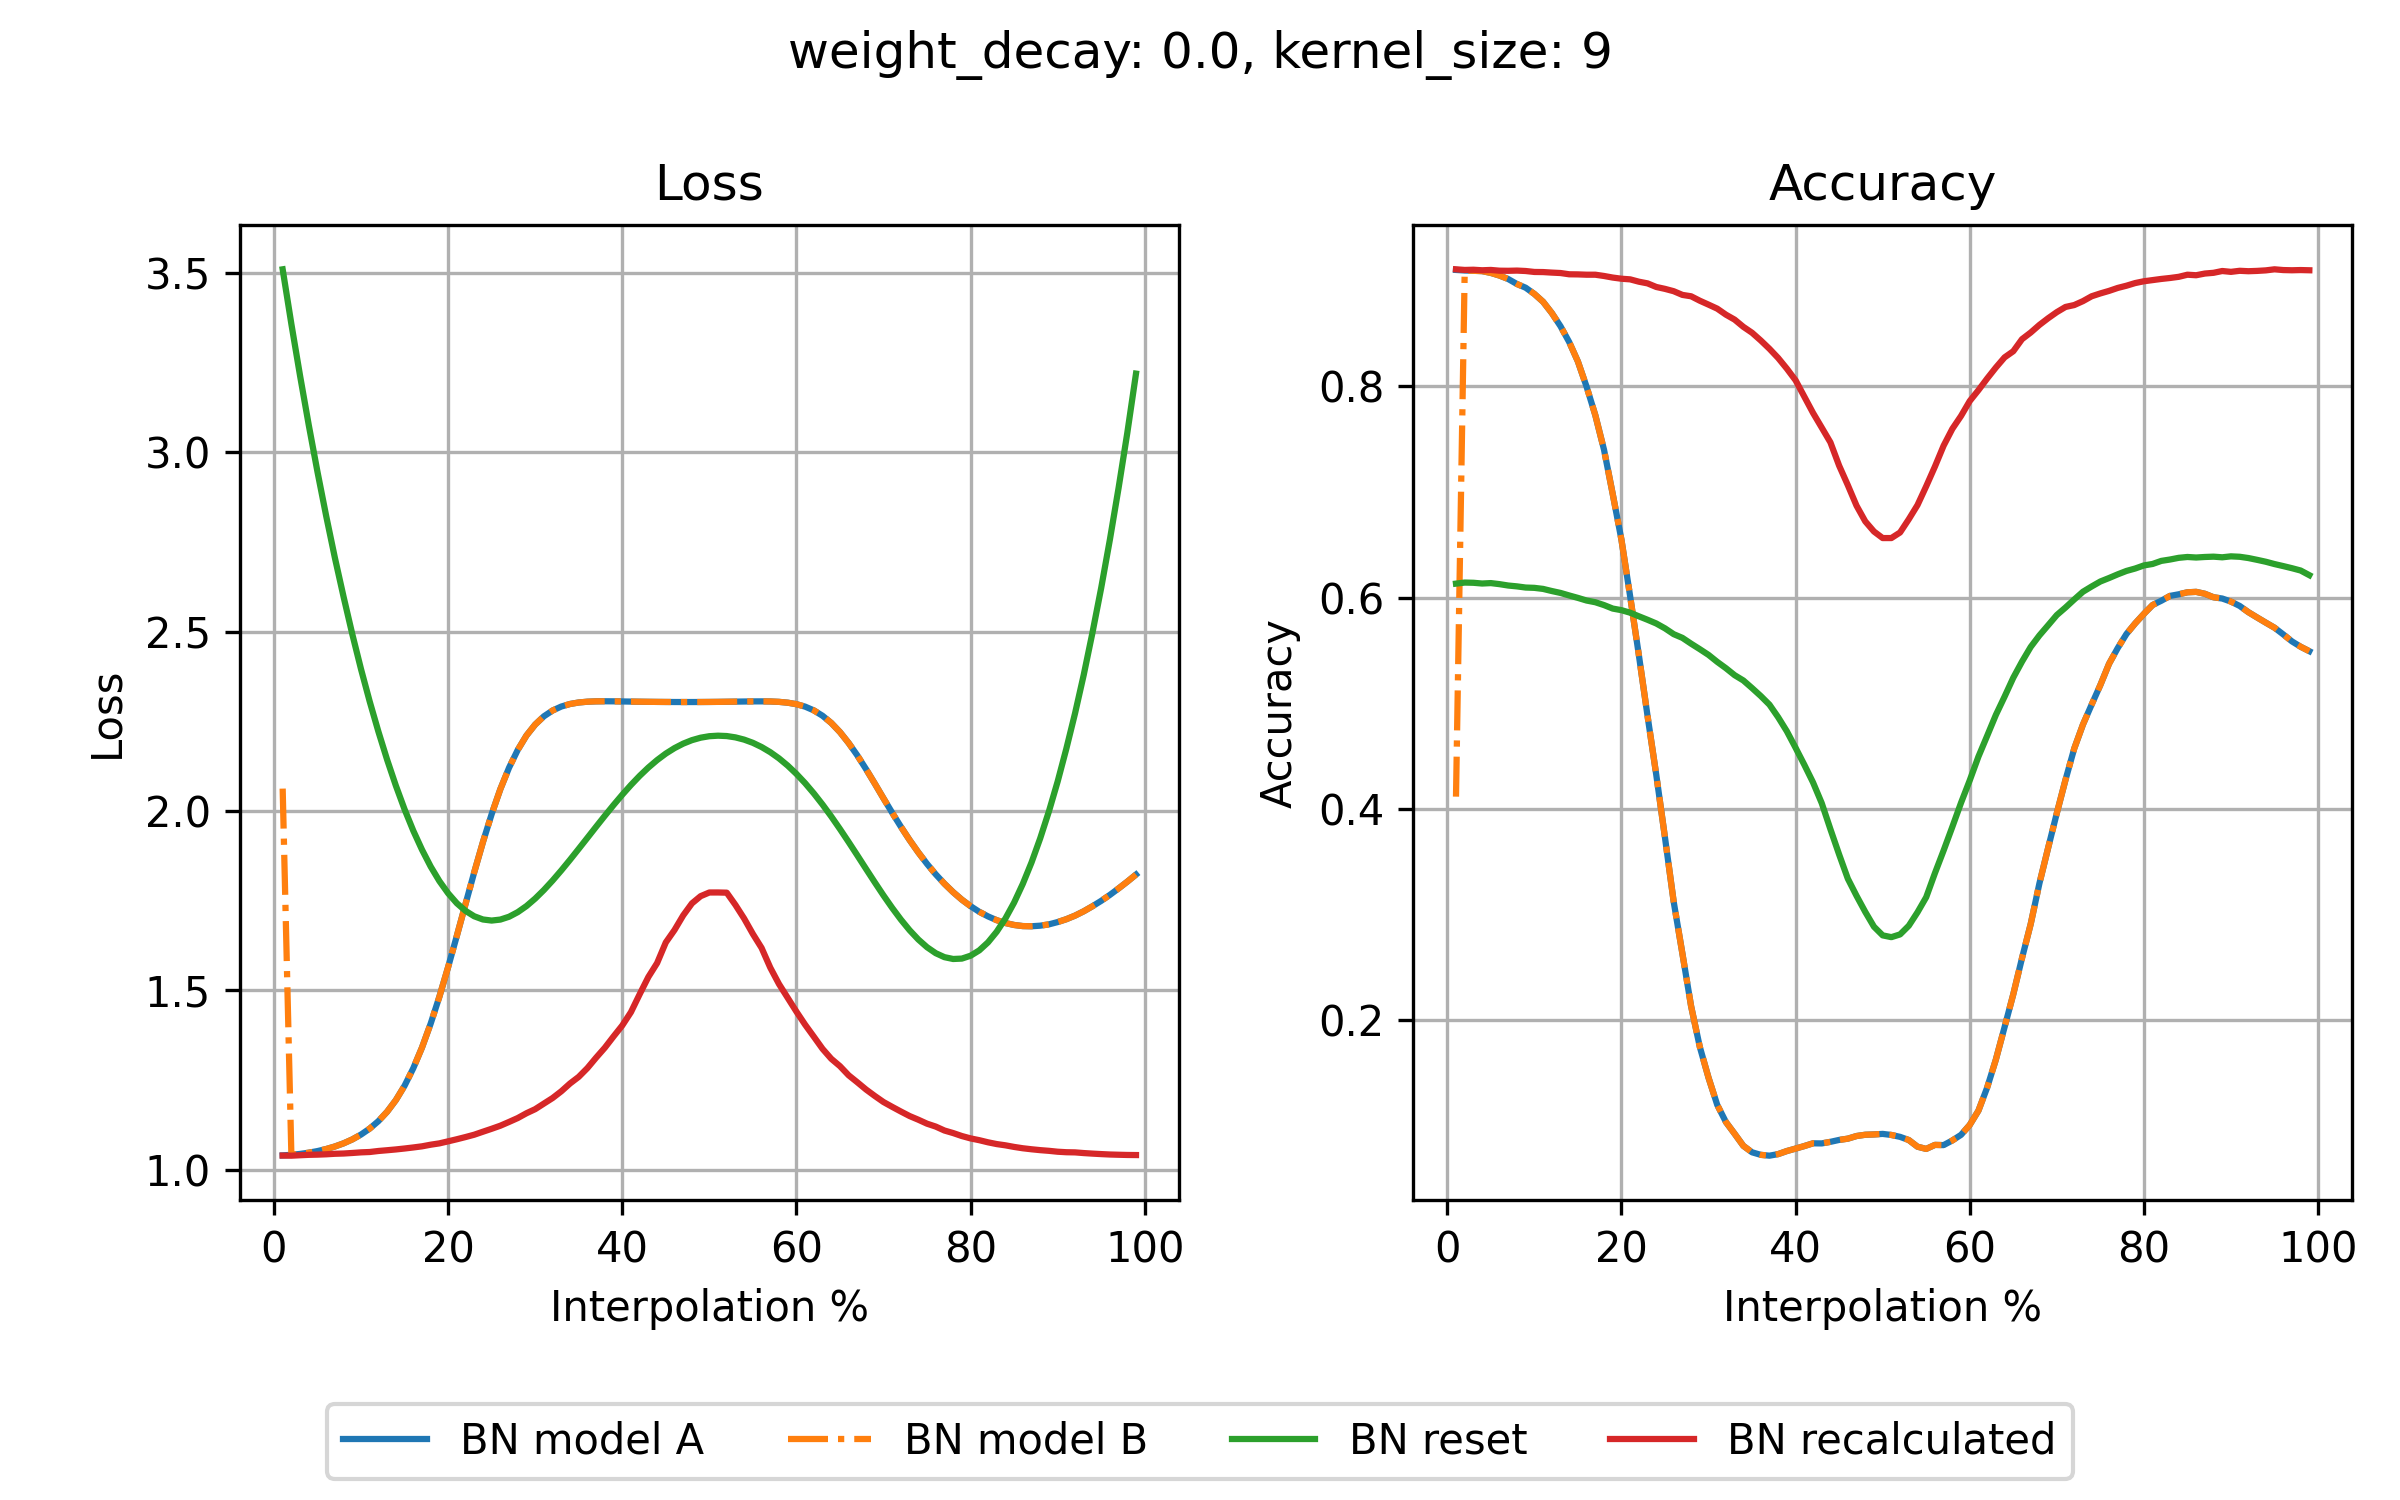

The data file committed next to this chart (first rows):
step, loss_bn_a, loss_bn_b, loss_reset, loss_recalc, acc_bn_a, acc_bn_b, acc_reset, acc_recalc
1, 1.04, 2.063, 3.51, 1.04, 0.9099, 0.4117, 0.6132, 0.9105
2, 1.042, 1.042, 3.357, 1.04, 0.9094, 0.9094, 0.6142, 0.9099
3, 1.044, 1.044, 3.213, 1.041, 0.9091, 0.9091, 0.614, 0.9101
4, 1.048, 1.048, 3.075, 1.042, 0.9088, 0.9088, 0.6133, 0.9096
5, 1.052, 1.052, 2.945, 1.042, 0.9071, 0.9071, 0.6137, 0.9099
6, 1.058, 1.058, 2.822, 1.043, 0.9046, 0.9046, 0.6127, 0.9092
7, 1.065, 1.065, 2.705, 1.045, 0.9013, 0.9013, 0.6114, 0.9091
8, 1.074, 1.074, 2.597, 1.046, 0.8966, 0.8966, 0.6106, 0.9093
9, 1.085, 1.085, 2.493, 1.047, 0.8931, 0.8931, 0.6095, 0.9089
10, 1.098, 1.098, 2.395, 1.049, 0.8872, 0.8872, 0.6092, 0.908
11, 1.115, 1.115, 2.305, 1.05, 0.8798, 0.8798, 0.6082, 0.9079
12, 1.136, 1.136, 2.221, 1.053, 0.8692, 0.8692, 0.6062, 0.9074
13, 1.162, 1.162, 2.143, 1.055, 0.8567, 0.8567, 0.6044, 0.907
14, 1.194, 1.194, 2.071, 1.057, 0.8417, 0.8417, 0.602, 0.9058
15, 1.235, 1.235, 2.005, 1.06, 0.8233, 0.8233, 0.5997, 0.9057
16, 1.283, 1.283, 1.945, 1.062, 0.7994, 0.7994, 0.5972, 0.9054
17, 1.341, 1.341, 1.892, 1.066, 0.7725, 0.7725, 0.5956, 0.9054
18, 1.408, 1.408, 1.845, 1.07, 0.7398, 0.7398, 0.5929, 0.9042
19, 1.483, 1.483, 1.805, 1.074, 0.6979, 0.6979, 0.5896, 0.9027
20, 1.565, 1.565, 1.771, 1.08, 0.6547, 0.6547, 0.5881, 0.9016
21, 1.652, 1.652, 1.743, 1.085, 0.6012, 0.6012, 0.5857, 0.901
22, 1.741, 1.741, 1.722, 1.091, 0.5456, 0.5456, 0.5823, 0.8988
23, 1.829, 1.829, 1.707, 1.098, 0.4879, 0.4879, 0.579, 0.8972
24, 1.914, 1.914, 1.698, 1.106, 0.4323, 0.4323, 0.5755, 0.8938
25, 1.991, 1.991, 1.695, 1.115, 0.373, 0.373, 0.5709, 0.892
26, 2.061, 2.061, 1.698, 1.123, 0.3123, 0.3123, 0.5654, 0.8898
27, 2.121, 2.121, 1.705, 1.134, 0.2633, 0.2633, 0.5619, 0.8863
28, 2.171, 2.171, 1.718, 1.144, 0.2135, 0.2135, 0.5564, 0.885
29, 2.211, 2.211, 1.735, 1.158, 0.175, 0.175, 0.5512, 0.8808
30, 2.241, 2.241, 1.756, 1.169, 0.1459, 0.1459, 0.5458, 0.8771
31, 2.264, 2.264, 1.78, 1.185, 0.1202, 0.1202, 0.5392, 0.8733
32, 2.28, 2.28, 1.806, 1.2, 0.1039, 0.1039, 0.5332, 0.8676
33, 2.291, 2.291, 1.835, 1.219, 0.0928, 0.0928, 0.5266, 0.8629
34, 2.298, 2.298, 1.864, 1.241, 0.0814, 0.0814, 0.5216, 0.8561
35, 2.303, 2.303, 1.895, 1.259, 0.0753, 0.0753, 0.5144, 0.8505
36, 2.305, 2.305, 1.925, 1.284, 0.0729, 0.0729, 0.5069, 0.8432
37, 2.306, 2.306, 1.956, 1.313, 0.0721, 0.0721, 0.4987, 0.8353
38, 2.306, 2.306, 1.987, 1.34, 0.0736, 0.0736, 0.4868, 0.8266
39, 2.306, 2.306, 2.017, 1.372, 0.0765, 0.0765, 0.4735, 0.8165
40, 2.305, 2.305, 2.045, 1.402, 0.0788, 0.0788, 0.4579, 0.8055
41, 2.305, 2.305, 2.073, 1.44, 0.0812, 0.0812, 0.4419, 0.7901
42, 2.305, 2.305, 2.098, 1.49, 0.0838, 0.0838, 0.4252, 0.7747
43, 2.304, 2.304, 2.121, 1.538, 0.0837, 0.0837, 0.4056, 0.7608
44, 2.304, 2.304, 2.142, 1.576, 0.0852, 0.0852, 0.3809, 0.7468
45, 2.304, 2.304, 2.16, 1.634, 0.087, 0.087, 0.357, 0.7248
46, 2.304, 2.304, 2.175, 1.668, 0.0882, 0.0882, 0.3341, 0.7063
47, 2.304, 2.304, 2.188, 1.709, 0.0907, 0.0907, 0.3179, 0.6869
48, 2.304, 2.304, 2.198, 1.743, 0.0919, 0.0919, 0.3027, 0.6721
49, 2.304, 2.304, 2.204, 1.763, 0.0922, 0.0922, 0.2887, 0.6625
50, 2.304, 2.304, 2.209, 1.773, 0.0927, 0.0927, 0.2805, 0.6563
51, 2.304, 2.304, 2.21, 1.773, 0.0917, 0.0917, 0.2788, 0.6563
52, 2.305, 2.305, 2.209, 1.773, 0.0899, 0.0899, 0.2814, 0.6616
53, 2.305, 2.305, 2.205, 1.738, 0.0869, 0.0869, 0.2896, 0.6741
54, 2.305, 2.305, 2.199, 1.7, 0.0806, 0.0806, 0.3023, 0.6875
55, 2.306, 2.306, 2.19, 1.657, 0.0785, 0.0785, 0.3166, 0.7053
56, 2.306, 2.306, 2.178, 1.619, 0.0823, 0.0823, 0.3393, 0.7239
57, 2.305, 2.305, 2.164, 1.564, 0.0821, 0.0821, 0.3608, 0.7437
58, 2.304, 2.304, 2.147, 1.518, 0.0865, 0.0865, 0.3831, 0.7596
59, 2.302, 2.302, 2.127, 1.479, 0.0918, 0.0918, 0.4059, 0.7718
60, 2.298, 2.298, 2.104, 1.441, 0.1012, 0.1012, 0.4271, 0.7859
... 39 more rows
